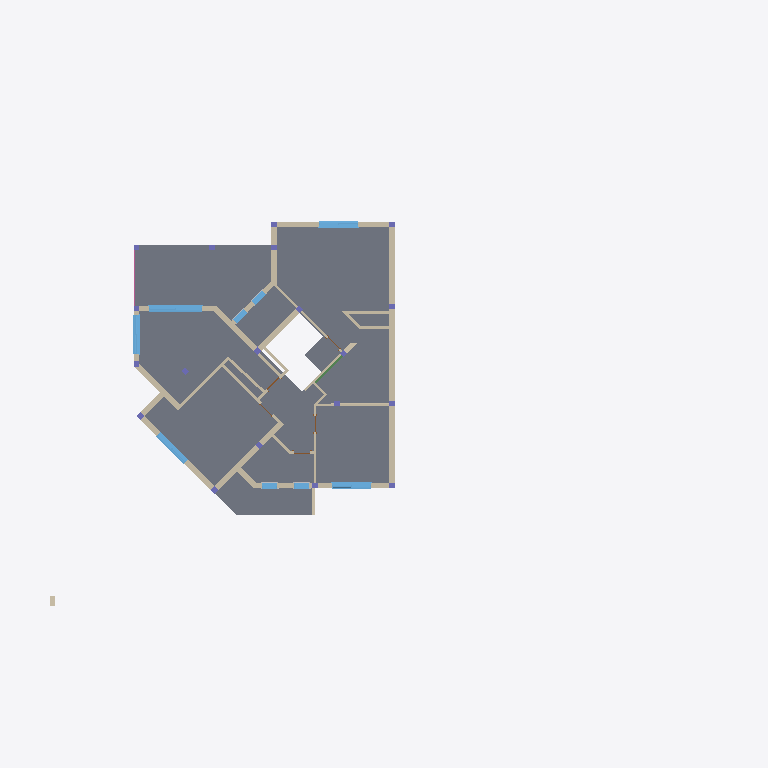
Plan cut of the same IFC building model at storey 'Level 1 -  Lower' (level 3.80 m, cut at 5.20 m), seen from above with north up, elements coloured by IFC class: 38 walls (beige), 13 columns (violet), 9 windows (light blue), 3 slabs (grey), 1 beam (green), 1 railing (pink). Cut surfaces are drawn darker.
Extent 33.0 m × 23.5 m × 12.4 m (x, y, z). Storeys (6): Sous-Sol at -3.00 m; Ground Floor at 0.60 m; Level 1 -  Lower at 3.80 m; Level 1 - Upper at 4.20 m; Roof Lower at 7.70 m; Roof Level Upper at 8.10 m. Elements (388): 165 IfcWall, 84 IfcColumn, 68 IfcBeam, 24 IfcWindow, 19 IfcSlab, 15 IfcBuildingElementProxy, 10 IfcDoor, 2 IfcRailing, 1 IfcStair.

HEADER;
FILE_DESCRIPTION(('ViewDefinition [DesignTransferView_V1.0]','ExchangeRequirement []'),'2;1');
FILE_NAME('MAD_SCIENTIST_212.ifc','2021-12-25T23:57:24+01:00',(''),(''),'IfcOpenShell -61e510e4','BlenderBIM [number]','');
FILE_SCHEMA(('IFC4'));
ENDSEC;
DATA;
#126=IFCPROJECT('3g3Iz8TDj5xuqMTCDsHJTy',$,'Project  Number',$,$,'Project Name','Project  Status',(#114,#123),#109);
#469=IFCSITE('3g3Iz8TDj5xuqMTCDsHJT_',$,'Surface:300641',$,$,#468,#461,$,.ELEMENT.,$,$,$,$,$);
#141=IFCBUILDING('3g3Iz8TDj5xuqMTCDsHJTz',$,'',$,$,#33,$,'',.ELEMENT.,$,$,$);
#156=IFCBUILDINGSTOREY('3g3Iz8TDj5xuqMTCE9kO_A',$,'Sous-Sol',$,'Level:8mm Head',#154,$,'Sous-Sol',.ELEMENT.,-3000.0);
#162=IFCBUILDINGSTOREY('3g3Iz8TDj5xuqMTCE9klk3',$,'Ground Floor',$,'Level:8mm Head',#161,$,'Ground Floor',.ELEMENT.,600.0);
#168=IFCBUILDINGSTOREY('3g3Iz8TDj5xuqMTCE9klQb',$,'Level 1 -  Lower',$,'Level:8mm Head',#167,$,'Level 1 -  Lower',.ELEMENT.,3800.00000000035);
#174=IFCBUILDINGSTOREY('3g3Iz8TDj5xuqMTCE9kOxh',$,'Level 1 - Upper',$,'Level:8mm Head',#173,$,'Level 1 - Upper',.ELEMENT.,4200.00000000035);
#180=IFCBUILDINGSTOREY('3g3Iz8TDj5xuqMTCE9kOu7',$,'Roof Lower','I have a bsolutely no description for this level','Level:8mm Head',#179,$,'Roof Lower',.ELEMENT.,7700.00000000035);
#186=IFCBUILDINGSTOREY('3g3Iz8TDj5xuqMTCE9kOv9',$,'Roof Level Upper',$,'Level:8mm Head',#185,$,'Roof Level Upper',.ELEMENT.,8100.00000000035);
#27294=IFCSLAB('09aL_9QLL0EvSFWtUdSE39',$,'Floor:Dalle 20+5:322501',$,'Floor:Dalle 20+5',#27140,#27256,'322501',.FLOOR.);
#27091=IFCSLAB('09aL_9QLL0EvSFWtUdSE0v',$,'Floor:Dalle 20+5:322357',$,'Floor:Dalle 20+5',#27038,#27087,'322357',.FLOOR.);
#70366=IFCSLAB('19GP4Payj8Q94LQIgqs6we',$,'Floor:Roof:363995',$,'Floor:Roof',#70321,#70362,'363995',.FLOOR.);
#24812=IFCWALL('1K9fMEc5bCUxo4LliWYB11',$,'BLK01.080',$,'Basic Wall:250XTERNAL',#24759,#24808,'319311',.SOLIDWALL.);
#19793=IFCWALL('1K9fMEc5bCUxo4LlWWYA9Z',$,'BLK01.066',$,'Basic Wall:250XTERNAL',#19767,#19789,'314733',.SOLIDWALL.);
#21586=IFCWALL('1K9fMEc5bCUxo4LliWYA9r',$,'BLK01.074',$,'Basic Wall:250XTERNAL',#21541,#21582,'314747',.SOLIDWALL.);
#52122=IFCWALL('2WBrOG29n1EfYB0I602Ewa',$,'BLK01.082',$,'Basic Wall:250XTERNAL',#52096,#52118,'345384',.SOLIDWALL.);
#30382=IFCWINDOW('0L8_o2LS1B4wDbb5Ov4tQa',$,'Windows_Dbl_Plain:2500x2400:324848',$,'Windows_Dbl_Plain:2500x2400',#77827,#30374,'324848',2400.0,2500.0,.WINDOW.,.NOTDEFINED.,$);
#21439=IFCWALL('1K9fMEc5bCUxo4LliWYA9s',$,'BLK01.073',$,'Basic Wall:250XTERNAL',#21392,#21435,'314744',.SOLIDWALL.);
#19636=IFCWALL('1K9fMEc5bCUxo4LlWWYA9b',$,'BLK01.065',$,'Basic Wall:250XTERNAL',#19610,#19632,'314731',.SOLIDWALL.);
#20879=IFCWALL('1K9fMEc5bCUxo4LlWWYA9w',$,'BLK01.070',$,'Basic Wall:250XTERNAL',#20840,#20875,'314740',.SOLIDWALL.);
#22155=IFCWALL('1K9fMEc5bCUxo4LlWWYBz5',$,'BLK01.077',$,'Basic Wall:250XTERNAL',#22114,#22151,'315467',.SOLIDWALL.);
#22331=IFCWALL('1K9fMEc5bCUxo4LlWWYB$O',$,'BLK01.078',$,'Basic Wall:250XTERNAL',#22305,#22327,'315606',.SOLIDWALL.);
#32893=IFCWINDOW('0L8_o2LS1B4wDbb5Ov4tSP',$,'Windows_Dbl_Plain:1810x1210mm:324941',$,'Windows_Dbl_Plain:1810x1210mm',#77789,#32885,'324941',1810.0,1810.0,.WINDOW.,.NOTDEFINED.,$);
#35475=IFCWINDOW('0L8_o2LS1B4wDbb5Ov4tUz',$,'Windows_Dbl_Plain:1810x1210mm:325097',$,'Windows_Dbl_Plain:1810x1210mm',#77751,#35467,'325097',1810.0,1810.0,.WINDOW.,.NOTDEFINED.,$);
#37183=IFCWINDOW('0L8_o2LS1B4wDbb5Ov4eNO',$,'Windows_Dbl_Plain:1810x1210mm:329612',$,'Windows_Dbl_Plain:1810x1210mm',#77673,#37175,'329612',1810.0,1810.0,.WINDOW.,.NOTDEFINED.,$);
#35410=IFCWINDOW('0L8_o2LS1B4wDbb5Ov4tUM',$,'Windows_Dbl_Plain:1810x1210mm:325058',$,'Windows_Dbl_Plain:1810x1210mm',#77469,#35400,'325058',1810.0,1810.0,.WINDOW.,.NOTDEFINED.,$);
#23685=IFCWALL('1K9fMEc5bCUxo4LlWWYBX7',$,'BLK01.079',$,'Basic Wall:250XTERNAL',#23629,#23681,'317257',.SOLIDWALL.);
#22488=IFCWALL('1K9fMEc5bCUxo4LlWWYBs6',$,'Basic Wall:100 Internal:316040',$,'Basic Wall:100 Internal',#22462,#22484,'316040',.NOTDEFINED.);
#21820=IFCWALL('1K9fMEc5bCUxo4LlWWYA9m',$,'BLK01.075',$,'Basic Wall:250XTERNAL',#21794,#21816,'314750',.SOLIDWALL.);
#22645=IFCWALL('1K9fMEc5bCUxo4LlWWYBtk',$,'Basic Wall:100 Internal:316128',$,'Basic Wall:100 Internal',#22619,#22641,'316128',.NOTDEFINED.);
#20713=IFCWALL('1K9fMEc5bCUxo4LlWWYA9z',$,'BLK01.069',$,'Basic Wall:250XTERNAL',#20687,#20709,'314739',.SOLIDWALL.);
#19965=IFCWALL('1K9fMEc5bCUxo4LlWWYA9W',$,'BLK01.067',$,'Basic Wall:250XTERNAL',#19930,#19961,'314734',.SOLIDWALL.);
#23764=IFCWALL('1K9fMEc5bCUxo4LlWWYBY5',$,'Basic Wall:100 Internal:317323',$,'Basic Wall:100 Internal',#23725,#23760,'317323',.NOTDEFINED.);
#25770=IFCWALL('1K9fMEc5bCUxo4LliWY8qY',$,'Basic Wall:100 Internal:320044',$,'Basic Wall:100 Internal',#25714,#25766,'320044',.NOTDEFINED.);
#22988=IFCWALL('1K9fMEc5bCUxo4LlWWYBpz',$,'Basic Wall:100 Internal:316403',$,'Basic Wall:100 Internal',#22951,#22984,'316403',.NOTDEFINED.);
#21980=IFCWALL('1K9fMEc5bCUxo4LlWWYA1j',$,'BLK01.076',$,'Basic Wall:250XTERNAL',#21945,#21976,'315235',.SOLIDWALL.);
#20560=IFCWALL('1K9fMEc5bCUxo4LlWWYA9$',$,'Basic Wall:100 Internal:314737',$,'Basic Wall:100 Internal',#20534,#20556,'314737',.NOTDEFINED.);
#20378=IFCWALL('1K9fMEc5bCUxo4LlWWYA9_',$,'Basic Wall:100 Internal:314736',$,'Basic Wall:100 Internal',#20352,#20374,'314736',.NOTDEFINED.);
#26196=IFCWALL('1K9fMEc5bCUxo4LlWWY8ep',$,'BLK01.081',$,'Basic Wall:250XTERNAL',#26161,#26192,'320829',.SOLIDWALL.);
#20224=IFCWALL('1K9fMEc5bCUxo4LlWWYA9X',$,'BLK01.068',$,'Basic Wall:250XTERNAL',#20191,#20220,'314735',.SOLIDWALL.);
#21290=IFCWALL('1K9fMEc5bCUxo4LliWYA9v',$,'BLK01.072',$,'Basic Wall:250XTERNAL',#21243,#21286,'314743',.SOLIDWALL.);
#23323=IFCWALL('1K9fMEc5bCUxo4LlWWYBg9',$,'Basic Wall:100 Internal:316807',$,'Basic Wall:100 Internal',#23297,#23319,'316807',.NOTDEFINED.);
#36647=IFCWINDOW('0L8_o2LS1B4wDbb5Ov4tJu',$,'Window-Fixed-Arch-Top:36" x 53":325292',$,'Window-Fixed-Arch-Top:36" x 53"',#77534,#36639,'325292',1346.2,700.000000000001,.WINDOW.,.NOTDEFINED.,$);
#36692=IFCWINDOW('0L8_o2LS1B4wDbb5Ov4tIP',$,'Window-Fixed-Arch-Top:36" x 53":325325',$,'Window-Fixed-Arch-Top:36" x 53"',#77597,#36684,'325325',1346.2,700.000000000001,.WINDOW.,.NOTDEFINED.,$);
#26360=IFCWALL('1K9fMEc5bCUxo4LlWWY8gG',$,'Basic Wall:100 Internal:320926',$,'Basic Wall:100 Internal',#26334,#26356,'320926',.NOTDEFINED.);
#36542=IFCWINDOW('0L8_o2LS1B4wDbb5Ov4tHa',$,'Window-Fixed-Arch-Top:36" x 53":325168',$,'Window-Fixed-Arch-Top:36" x 53"',#78050,#36532,'325168',1346.2,700.000000000001,.WINDOW.,.NOTDEFINED.,$);
#36600=IFCWINDOW('0L8_o2LS1B4wDbb5Ov4tHl',$,'Window-Fixed-Arch-Top:36" x 53":325179',$,'Window-Fixed-Arch-Top:36" x 53"',#78113,#36590,'325179',1346.2,700.000000000002,.WINDOW.,.NOTDEFINED.,$);
#21669=IFCWALL('1K9fMEc5bCUxo4LlWWYA9o',$,'Basic Wall:100 Internal:314748',$,'Basic Wall:100 Internal',#21643,#21665,'314748',.NOTDEFINED.);
#26104=IFCWALL('1K9fMEc5bCUxo4LliWY8iF',$,'Basic Wall:100 Internal:320513',$,'Basic Wall:100 Internal',#26052,#26100,'320513',.NOTDEFINED.);
#59334=IFCBEAM('300Cf3H_v1XuZwWkHmPRFi',$,'Concrete - Rectangular Beam:200X400:355057',$,'Concrete - Rectangular Beam:200X400',#59333,#59325,'355057',.BEAM.);
#68501=IFCWALL('1R9abLoJr6rBp4RPNILO79',$,'Basic Wall:Generic - 150mm Masonry:361498',$,'Basic Wall:Generic - 150mm Masonry',#68473,#68497,'361498',.NOTDEFINED.);
#25361=IFCWALL('1K9fMEc5bCUxo4LlWWY8uQ',$,'Basic Wall:100 Internal:319764',$,'Basic Wall:100 Internal',#25326,#25357,'319764',.NOTDEFINED.);
#21060=IFCWALL('1K9fMEc5bCUxo4LlWWYA9x',$,'BLK01.071',$,'Basic Wall:250XTERNAL',#21023,#21056,'314741',.SOLIDWALL.);
#3650=IFCWALL('2sEeFec9X798gqtBCDTT_E',$,'BLK01.037',$,'Basic Wall:250XTERNAL',#3619,#3646,'299459',.SOLIDWALL.);
#25943=IFCWALL('1K9fMEc5bCUxo4LliWY8oU',$,'Basic Wall:100 Internal:320400',$,'Basic Wall:100 Internal',#25885,#25939,'320400',.NOTDEFINED.);
#72234=IFCRAILING('1bx1J$jmz59f$TRcAsAxSW',$,'Railing:Bamboo:349844',$,'Railing:Bamboo',#71690,#72231,'349844',.NOTDEFINED.);
#2291=IFCWALL('2sEeFec9X798gqtBCDTSgy',$,'BLK01.027',$,'Basic Wall:250XTERNAL',#2252,#2287,'296177',.SOLIDWALL.);
#16434=IFCWALL('2hhFKvpOL87xdX5VefxBlF',$,'BLK01.041',$,'Basic Wall:250XTERNAL',#16405,#16430,'310861',.SOLIDWALL.);
#24091=IFCWALL('1K9fMEc5bCUxo4LlWWYBMg',$,'Basic Wall:100 Internal:318116',$,'Basic Wall:100 Internal',#24065,#24087,'318116',.NOTDEFINED.);
#16503=IFCCOLUMN('0Jjz$4kg55QP67wd3_uenG',$,'Concrete Square:250 x 250mm:312823',$,'Concrete Square:250 x 250mm',#16501,#16495,'312823',.COLUMN.);
#16656=IFCCOLUMN('0Jjz$4kg55QP67wd3_uenS',$,'Concrete Square:250 x 250mm:312827',$,'Concrete Square:250 x 250mm',#16655,#16649,'312827',.COLUMN.);
#22809=IFCWALL('1K9fMEc5bCUxo4LlWWYBo7',$,'Basic Wall:100 Internal:316297',$,'Basic Wall:100 Internal',#22772,#22805,'316297',.NOTDEFINED.);
#23489=IFCWALL('1K9fMEc5bCUxo4LlWWYBaU',$,'Basic Wall:100 Internal:316944',$,'Basic Wall:100 Internal',#23452,#23485,'316944',.NOTDEFINED.);
#24898=IFCCOLUMN('1K9fMEc5bCUxo4LlWWYB3q',$,'Concrete Square:250 x 250mm:319482',$,'Concrete Square:250 x 250mm',#24897,#24891,'319482',.COLUMN.);
#16958=IFCCOLUMN('0Jjz$4kg55QP67wd3_uenO',$,'Concrete Square:250 x 250mm:312831',$,'Concrete Square:250 x 250mm',#16957,#16951,'312831',.COLUMN.);
#17106=IFCCOLUMN('0Jjz$4kg55QP67wd3_ue_c',$,'Concrete Square:250 x 250mm:312833',$,'Concrete Square:250 x 250mm',#17105,#17099,'312833',.COLUMN.);
#17254=IFCCOLUMN('0Jjz$4kg55QP67wd3_ue_a',$,'Concrete Square:250 x 250mm:312835',$,'Concrete Square:250 x 250mm',#17253,#17247,'312835',.COLUMN.);
#17402=IFCCOLUMN('0Jjz$4kg55QP67ud7_ue_Y',$,'Concrete Square:250 x 250mm:312837',$,'Concrete Square:250 x 250mm',#17401,#17395,'312837',.COLUMN.);
#17521=IFCCOLUMN('0Jjz$4kg55QP67wdF_ue_W',$,'Concrete Square:250 x 250mm:312839',$,'Concrete Square:250 x 250mm',#17520,#17514,'312839',.COLUMN.);
#17669=IFCCOLUMN('0Jjz$4kg55QP67wdF_ue_k',$,'Concrete Square:250 x 250mm:312841',$,'Concrete Square:250 x 250mm',#17668,#17662,'312841',.COLUMN.);
#17772=IFCCOLUMN('0Jjz$4kg55QP67ud7_ue_i',$,'Concrete Square:250 x 250mm:312843',$,'Concrete Square:250 x 250mm',#17771,#17765,'312843',.COLUMN.);
#17891=IFCCOLUMN('0Jjz$4kg55QP67wdF_ue_g',$,'Concrete Square:250 x 250mm:312845',$,'Concrete Square:250 x 250mm',#17890,#17884,'312845',.COLUMN.);
#18216=IFCCOLUMN('0Jjz$4kg55QP67wd3_ue_q',$,'Concrete Square:250 x 250mm:312851',$,'Concrete Square:250 x 250mm',#18215,#18209,'312851',.COLUMN.);
#48758=IFCCOLUMN('2g9i$BY31BP9nNu16mFyg5',$,'Concrete Square:250 x 250mm:341457',$,'Concrete Square:250 x 250mm',#48757,#48751,'341457',.COLUMN.);
ENDSEC;